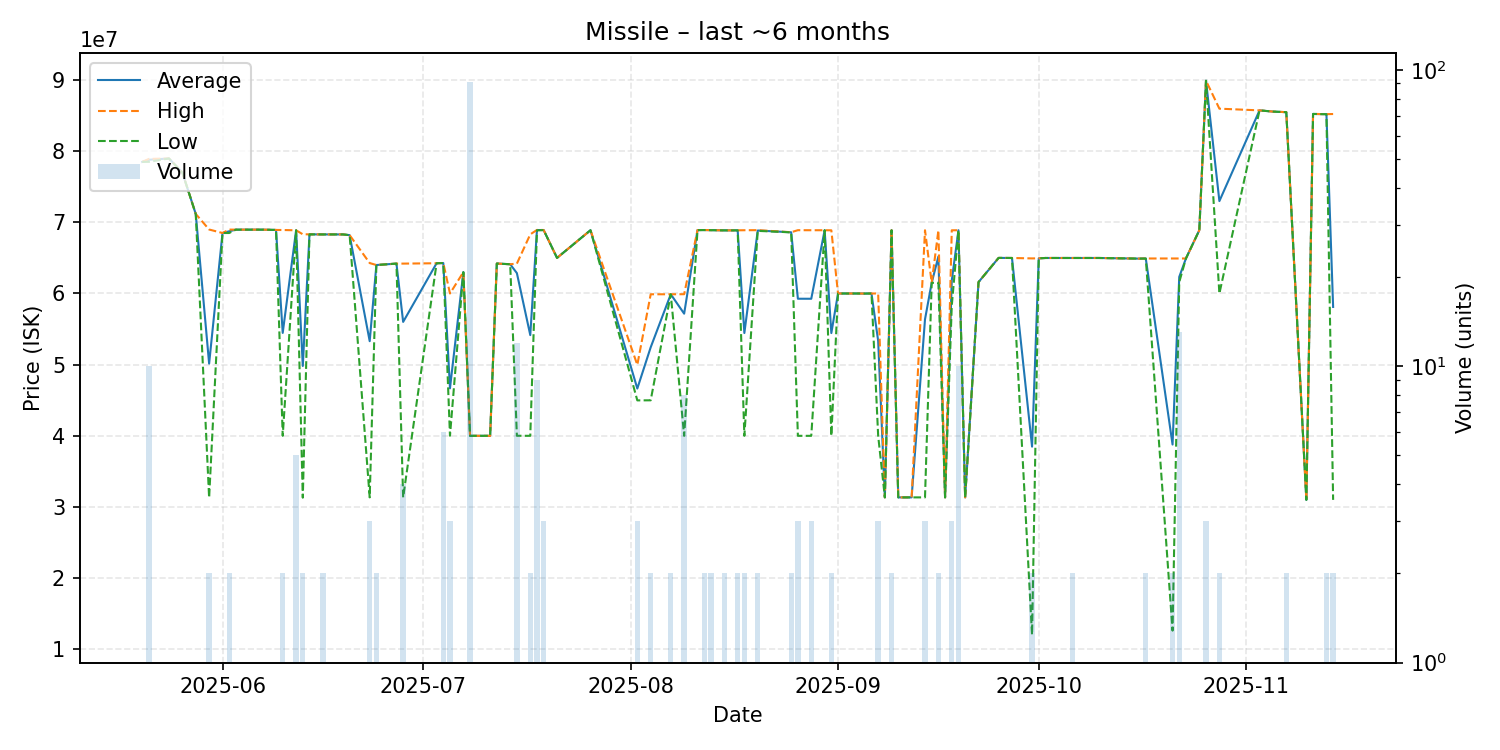

The data file committed next to this chart (first rows):
date, average, highest, lowest, order_count, volume
2025-05-20, 78490000, 78490000, 78490000, 1, 1
2025-05-21, 78791000, 78910000, 78500000, 4, 10
2025-05-24, 78970000, 78970000, 78970000, 1, 1
2025-05-26, 77000000, 77000000, 77000000, 1, 1
2025-05-28, 71180000, 71180000, 71180000, 1, 1
2025-05-30, 50145000, 68990000, 31300000, 2, 2
2025-06-01, 68500000, 68500000, 68500000, 1, 1
2025-06-02, 68740000, 68980000, 68500000, 2, 2
2025-06-03, 68970000, 68970000, 68970000, 1, 1
2025-06-07, 68970000, 68970000, 68970000, 1, 1
2025-06-08, 68950000, 68950000, 68950000, 1, 1
2025-06-09, 68930000, 68930000, 68930000, 1, 1
2025-06-10, 54460000, 68920000, 40000000, 2, 2
2025-06-12, 68880000, 68880000, 68880000, 1, 5
2025-06-13, 49815000, 68320000, 31310000, 2, 2
2025-06-14, 68310000, 68310000, 68310000, 1, 1
2025-06-16, 68300000, 68300000, 68300000, 2, 2
2025-06-17, 68300000, 68300000, 68300000, 1, 1
2025-06-18, 68300000, 68300000, 68300000, 1, 1
2025-06-19, 68300000, 68300000, 68300000, 1, 1
2025-06-20, 68200000, 68200000, 68200000, 1, 1
2025-06-23, 53300000, 64275000, 31350000, 3, 3
2025-06-24, 64000000, 64000000, 64000000, 1, 2
2025-06-27, 64200000, 64200000, 64200000, 1, 1
2025-06-28, 56007500, 64200000, 31350000, 3, 4
2025-07-03, 64250000, 64250000, 64250000, 1, 1
2025-07-04, 64281667, 64290000, 64280000, 3, 6
2025-07-05, 46673333, 60000000, 40010000, 2, 3
2025-07-07, 63000000, 63000000, 63000000, 1, 1
2025-07-08, 40000000, 40000000, 40000000, 2, 91
2025-07-11, 40000000, 40000000, 40000000, 1, 1
2025-07-12, 64210000, 64210000, 64210000, 1, 1
2025-07-14, 64110000, 64110000, 64110000, 1, 1
2025-07-15, 62861667, 64200000, 40010000, 11, 12
2025-07-17, 54155000, 68310000, 40000000, 2, 2
2025-07-18, 68914444, 68930000, 68870000, 5, 9
2025-07-19, 68916667, 68920000, 68910000, 3, 3
2025-07-21, 65000000, 65000000, 65000000, 1, 1
2025-07-26, 68890000, 68890000, 68890000, 1, 1
2025-08-02, 46643333, 49970000, 44980000, 2, 3
2025-08-04, 52440000, 59890000, 44990000, 2, 2
2025-08-07, 59890000, 59890000, 59890000, 2, 2
2025-08-09, 57165000, 59900000, 40000000, 8, 8
2025-08-11, 68910000, 68910000, 68910000, 1, 1
2025-08-12, 68915000, 68920000, 68910000, 2, 2
2025-08-13, 68900000, 68900000, 68900000, 2, 2
2025-08-15, 68870000, 68870000, 68870000, 2, 2
2025-08-16, 68870000, 68870000, 68870000, 1, 1
2025-08-17, 68875000, 68880000, 68870000, 2, 2
2025-08-18, 54445000, 68890000, 40000000, 2, 2
2025-08-20, 68850000, 68900000, 68800000, 2, 2
2025-08-25, 68600000, 68610000, 68590000, 2, 2
2025-08-26, 59263333, 68895000, 40000000, 3, 3
2025-08-28, 59260000, 68890000, 40000000, 2, 3
2025-08-30, 68890000, 68890000, 68890000, 1, 1
2025-08-31, 54440000, 68880000, 40000000, 2, 2
2025-09-01, 60000000, 60000000, 60000000, 1, 1
2025-09-04, 60000000, 60000000, 60000000, 1, 1
2025-09-05, 59990000, 59990000, 59990000, 1, 1
2025-09-06, 60000000, 60000000, 60000000, 1, 1
... 36 more rows
